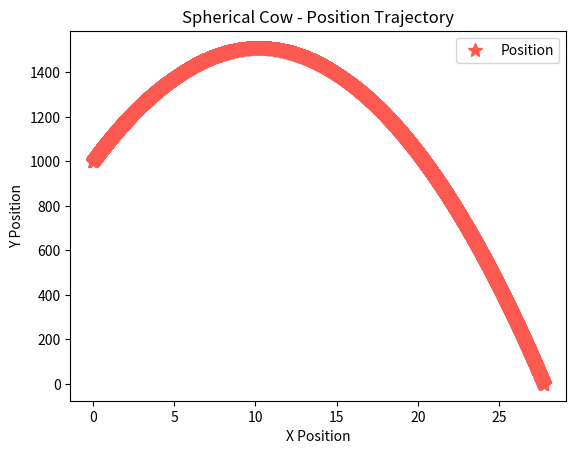

This chart was generated by the following Python code: (Note: this script raises an exception after producing the figure.)

import math
import numpy as np
import matplotlib.pyplot as plt

#################################### global constants ####################################
gravf_strength = 9.81 # in m/s^2
mass = 1000
drag_const = 0 # for a spherical object

################################# user defined constants #################################
v0 = (1, 100)     # in (vx0, vy0), a touple
p0 = (0, 1000)     # in (x0, y0)
v_list = []
p_list = []
PE_list = []
KE_list = []
TE_list = []

# num_of_timesteps = $3
size_of_timesteps = 0.001 # size of plot points, in seconds
 
##################################### helper functions ##########################################
def find_force(v_now, p_now):
    """
    Finding the force acted on the cow at any given velocity vector and xy position.
        v_now -- a touple that shows the current velocity in vx, vy
        p_now -- a touple that shows the current position in px, py
    """
    vx_now = v_now[0]
    vy_now = v_now[1]
    force_x = -drag_const * vx_now ** 2 * mass
    force_y = (-gravf_strength + drag_const * vy_now ** 2) * mass
    return force_x, force_y

def find_vp(v_now, p_now, small_time): # small_time should be size_of_timesteps
    """
    Finding the next instance of velocity and position based on the current set.
        v_now -- a touple that shows the current velocity in vx, vy
        p_now -- a touple that shows the current position in px, py
        small_time -- the time step size in unit of seconds of the next instance
    """
    force_x, force_y = find_force(v_now, p_now)
    ax = force_x / mass
    ay = force_y / mass

    vx_now, vy_now = v_now[0], v_now[1]
    vx_new = vx_now + ax * small_time
    vy_new = vy_now + ay * small_time
    v_new = (vx_new, vy_new)

    px_now, py_now = p_now[0], p_now[1]
    px_new = px_now + vx_now * small_time
    py_new = py_now + vy_now * small_time
    p_new = (px_new, py_new)
    
    return (v_new, p_new)


def find_energies(v_now, p_now):
    """
        Finding the kinetic and potential energy of any given velocity vector and xy coord.
        v_now -- a touple that shows the current velocity in vx, vy
        p_now -- a touple that shows the current position in px, py
    """
    height = p_now[1]
    PE = mass * gravf_strength * height

    vx_now, vy_now = v_now[0], v_now[1]
    # KE = 1/2 * mass * math.sqrt(vx_now ** 2 + vy_now ** 2) **2
    KE = 1/2 * mass * (vx_now ** 2 + vy_now ** 2)

    TE = PE + KE

    return (PE, KE, TE)


##################################### main method ##########################################

if __name__ == "__main__":
    '''
        Main Method
    '''
    v_list.append(v0)   # adding to the lists of touples for velocity
    p_list.append(p0)  # adding to the lists of touples for position
    v_current = v0
    p_current = p0
    PE, KE, TE = find_energies(v_current, p_current) # finding energy for now
    PE_list.append(PE) # append current energy to the energy list
    KE_list.append(KE)
    TE_list.append(TE)

    '''
    x_list2 = []
    y_list2 = []
    print(F"STARTING")
    time = np.arange(0,100,0.1)
    for i in time:
        if i == 0:
            print(f"time: {i}")
            v_cur, p_cur = find_vp(v_current, p_current, i)
            x_list2.append(p_cur[0])
            y_list2.append(p_cur[1])
            print(f"current vel: {v_cur}")
            print(f"current pos: {p_cur}")
        else:
            print(f"time: {i}")
            v_cur, p_cur = find_vp(v_cur, p_cur, i)
            x_list2.append(p_cur[0])
            y_list2.append(p_cur[1])
            print(f"current vel: {v_cur}") 
            print(f"current pos: {p_cur}")
        if p_cur[1]<0:
            break
    '''

    while (p_current[1] >= 0): # while the object has not hit the ground, or y is non-negative
        v_current, p_current = find_vp(v_current, p_current, size_of_timesteps)
        v_list.append(v_current)
        p_list.append(p_current)
        PE, KE, TE = find_energies(v_current, p_current) # finding energy for now
        PE_list.append(PE) # append current energy to the energy list
        KE_list.append(KE)
        TE_list.append(TE)
    

    x_list, y_list = zip(*p_list)
    # print(x_list)
    # print(y_list)

    plt.plot(x_list, y_list,
            color = '#fc5a50', # coral
            marker = "*",
            linestyle = "None",
            markersize = 10,
            label = "Position")
    plt.title('Spherical Cow - Position Trajectory')
    plt.xlabel('X Position')
    plt.ylabel('Y Position')
    plt.legend()

    plot_destination = "cow_figures/cow_traj.png"
    plt.savefig(plot_destination)

    plt.clf()
    t = np.arange(len(p_list)) * size_of_timesteps

    plt.plot(t, PE_list, label = "Potential Energy")
    plt.plot(t, KE_list, label = "Kinetic Energy")
    plt.plot(t, TE_list, label = "Total Energy")

    plt.title('Spherical Cow - Energy')
    plt.xlabel('Time [s]')
    plt.ylabel('Energy [J]')
    plt.legend()

    plot_destination2 = "cow_figures/cow_energies.png"
    plt.savefig(plot_destination2) 

    '''
    plt.plot(x_list2, y_list2,
        color = '#fc5a50', # coral 
        marker = "d",
        linestyle = "None",
        markersize = 10,
        label = "Position")
    plt.title('Spherical Cow - Position Trajectory')
    plt.xlabel('X Axis')
    plt.ylabel('Y Axis')

    plot_destination = "cow_figures/cow_traj2.png"
    plt.savefig(plot_destination)
    '''
